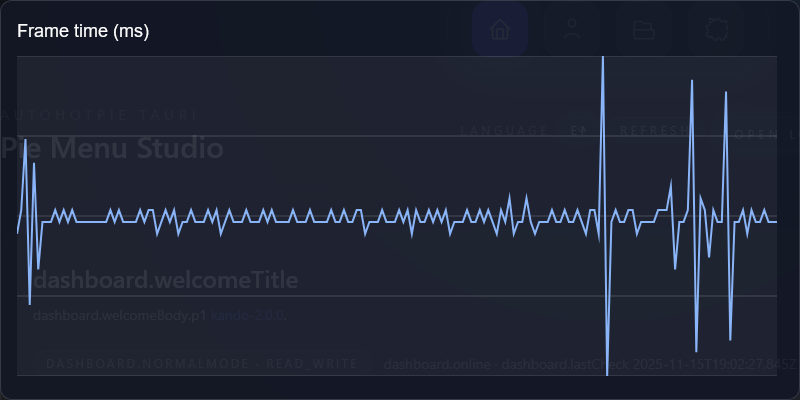

The data file committed next to this chart (first rows):
frame, index, frame_time_ms
1, 0, 30
2, 1, 32
3, 2, 38
4, 3, 24
5, 4, 36
6, 5, 27
7, 6, 31
8, 7, 31
9, 8, 31
10, 9, 32
11, 10, 31
12, 11, 32
13, 12, 31
14, 13, 32
15, 14, 31
16, 15, 31
17, 16, 31
18, 17, 31
19, 18, 31
20, 19, 31
21, 20, 31
22, 21, 31
23, 22, 32
24, 23, 31
25, 24, 32
26, 25, 31
27, 26, 31
28, 27, 31
29, 28, 31
30, 29, 32
31, 30, 31
32, 31, 32
33, 32, 32
34, 33, 30
35, 34, 31
36, 35, 32
37, 36, 31
38, 37, 32
39, 38, 30
40, 39, 31
41, 40, 31
42, 41, 32
43, 42, 31
44, 43, 31
45, 44, 31
46, 45, 32
47, 46, 31
48, 47, 32
49, 48, 30
50, 49, 31
51, 50, 32
52, 51, 31
53, 52, 31
54, 53, 31
55, 54, 32
56, 55, 31
57, 56, 31
58, 57, 31
59, 58, 32
60, 59, 31
... 120 more rows
